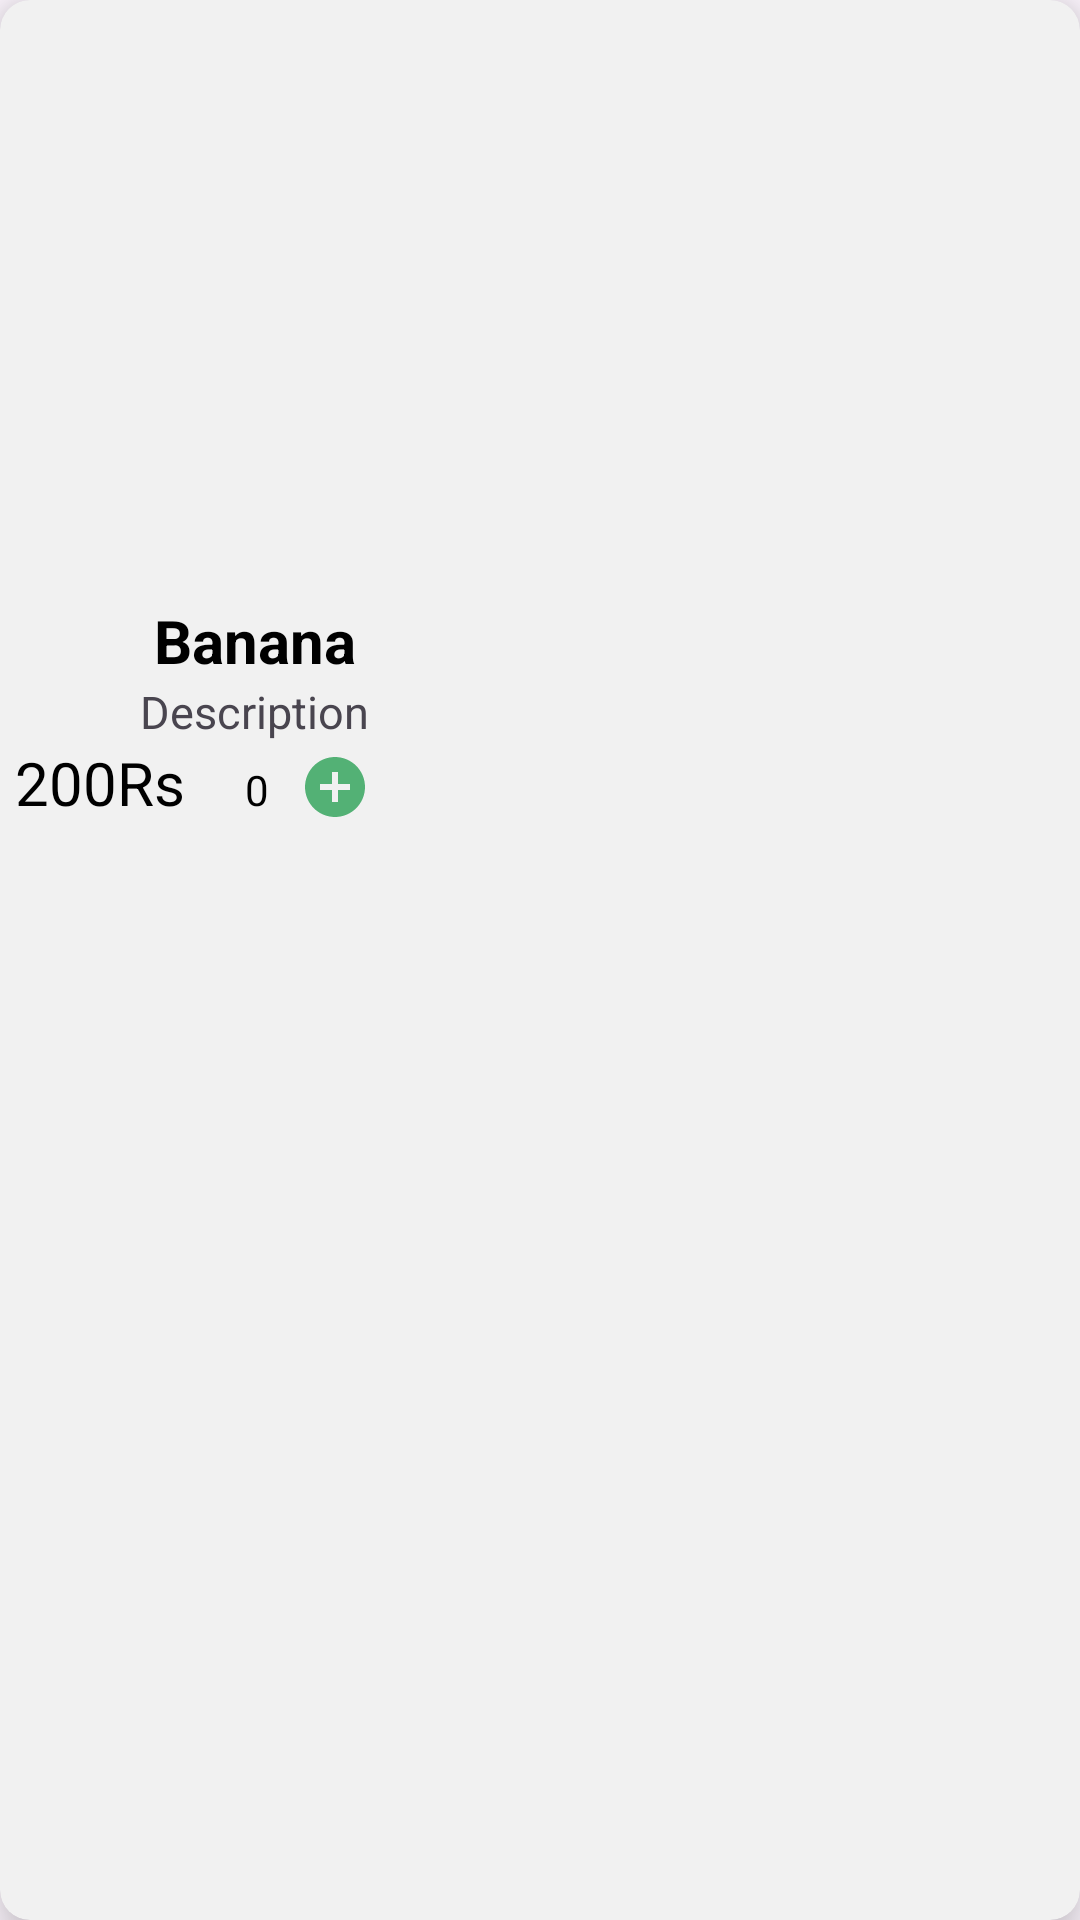

Write the Android layout XML for this screen, with the resource values it uses.
<!-- AndroidManifest.xml: application theme Theme.Madgroceryproject -->
<!-- res/layout/category_item_design.xml -->
<?xml version="1.0" encoding="utf-8"?>
<androidx.cardview.widget.CardView xmlns:android="http://schemas.android.com/apk/res/android"
    android:layout_width="wrap_content"
    android:layout_height="wrap_content"
    xmlns:app="http://schemas.android.com/apk/res-auto"
    android:layout_margin="20sp"
    app:cardElevation="10sp"
    android:orientation="vertical"
    android:backgroundTint="#f1f1f1"
    app:cardCornerRadius="10sp">
    <LinearLayout
        android:layout_width="wrap_content"
        android:layout_height="wrap_content"
        android:orientation="vertical"
        >
        <ImageView
            android:layout_width="170sp"
            android:layout_height="200sp"
            android:scaleType="fitXY"
            android:id="@+id/ivCategoryPic"/>
        <TextView
            android:layout_width="wrap_content"
            android:layout_height="wrap_content"
            android:id="@+id/tvCategoryItemName"
            android:text="Banana"
            android:textSize="20sp"
            android:textColor="@color/black"
            android:textStyle="bold"
            android:layout_gravity="center"/>
        <TextView
            android:layout_width="wrap_content"
            android:layout_height="wrap_content"
            android:id="@+id/tvCategoryItemDescription"
            android:text="Description"
            android:textSize="15sp"

            android:layout_gravity="center"/>

        <LinearLayout
            android:layout_width="match_parent"
            android:layout_height="wrap_content"
            android:orientation="horizontal">
            <TextView
                android:layout_width="wrap_content"
                android:layout_height="wrap_content"
                android:layout_gravity="bottom"
                android:text="200Rs"
                android:layout_marginLeft="5sp"
                android:textColor="@color/black"
                android:textSize="20sp"
                android:id="@+id/tvCategoryPrice"/>
            <ImageButton
                android:layout_width="wrap_content"
                android:layout_height="wrap_content"
                android:layout_marginLeft="10sp"
                android:layout_gravity="bottom"
                android:src="@drawable/delete_icon"
                android:id="@+id/ibCategoryDelete"
                android:background="#f1f1f1"
                />
            <TextView
                android:layout_width="wrap_content"
                android:layout_height="wrap_content"
                android:layout_gravity="bottom"
                android:text="0"
                android:textColor="@color/black"

                android:layout_marginLeft="10sp"

                android:id="@+id/tvCategoryItemCount"
                />
            <ImageButton
                android:layout_width="wrap_content"
                android:layout_height="wrap_content"
                android:layout_gravity="bottom"
                android:layout_marginLeft="10sp"
                android:src="@drawable/add_circle"
                android:id="@+id/ibCategoryAdd"
                android:background="#f1f1f1"
                />
        </LinearLayout>


    </LinearLayout>

</androidx.cardview.widget.CardView>
<!-- resources referenced by this layout -->
<resources>
  <color name="black">#FF000000</color>
  <!-- drawable add_circle (drawable) -->
  <vector android:height="24dp" android:tint="@color/light_green"
      android:viewportHeight="24" android:viewportWidth="24"
      android:width="24dp" xmlns:android="http://schemas.android.com/apk/res/android">
      <path android:fillColor="@android:color/white" android:pathData="M12,2C6.48,2 2,6.48 2,12s4.48,10 10,10 10,-4.48 10,-10S17.52,2 12,2zM17,13h-4v4h-2v-4L7,13v-2h4L11,7h2v4h4v2z"/>
  </vector>
  <style name="Theme.Madgroceryproject" parent="Base.Theme.Madgroceryproject" />
  <color name="light_green">#53B175</color>
  <style name="Base.Theme.Madgroceryproject" parent="Theme.Material3.DayNight.NoActionBar">
          
          
      </style>
</resources>
